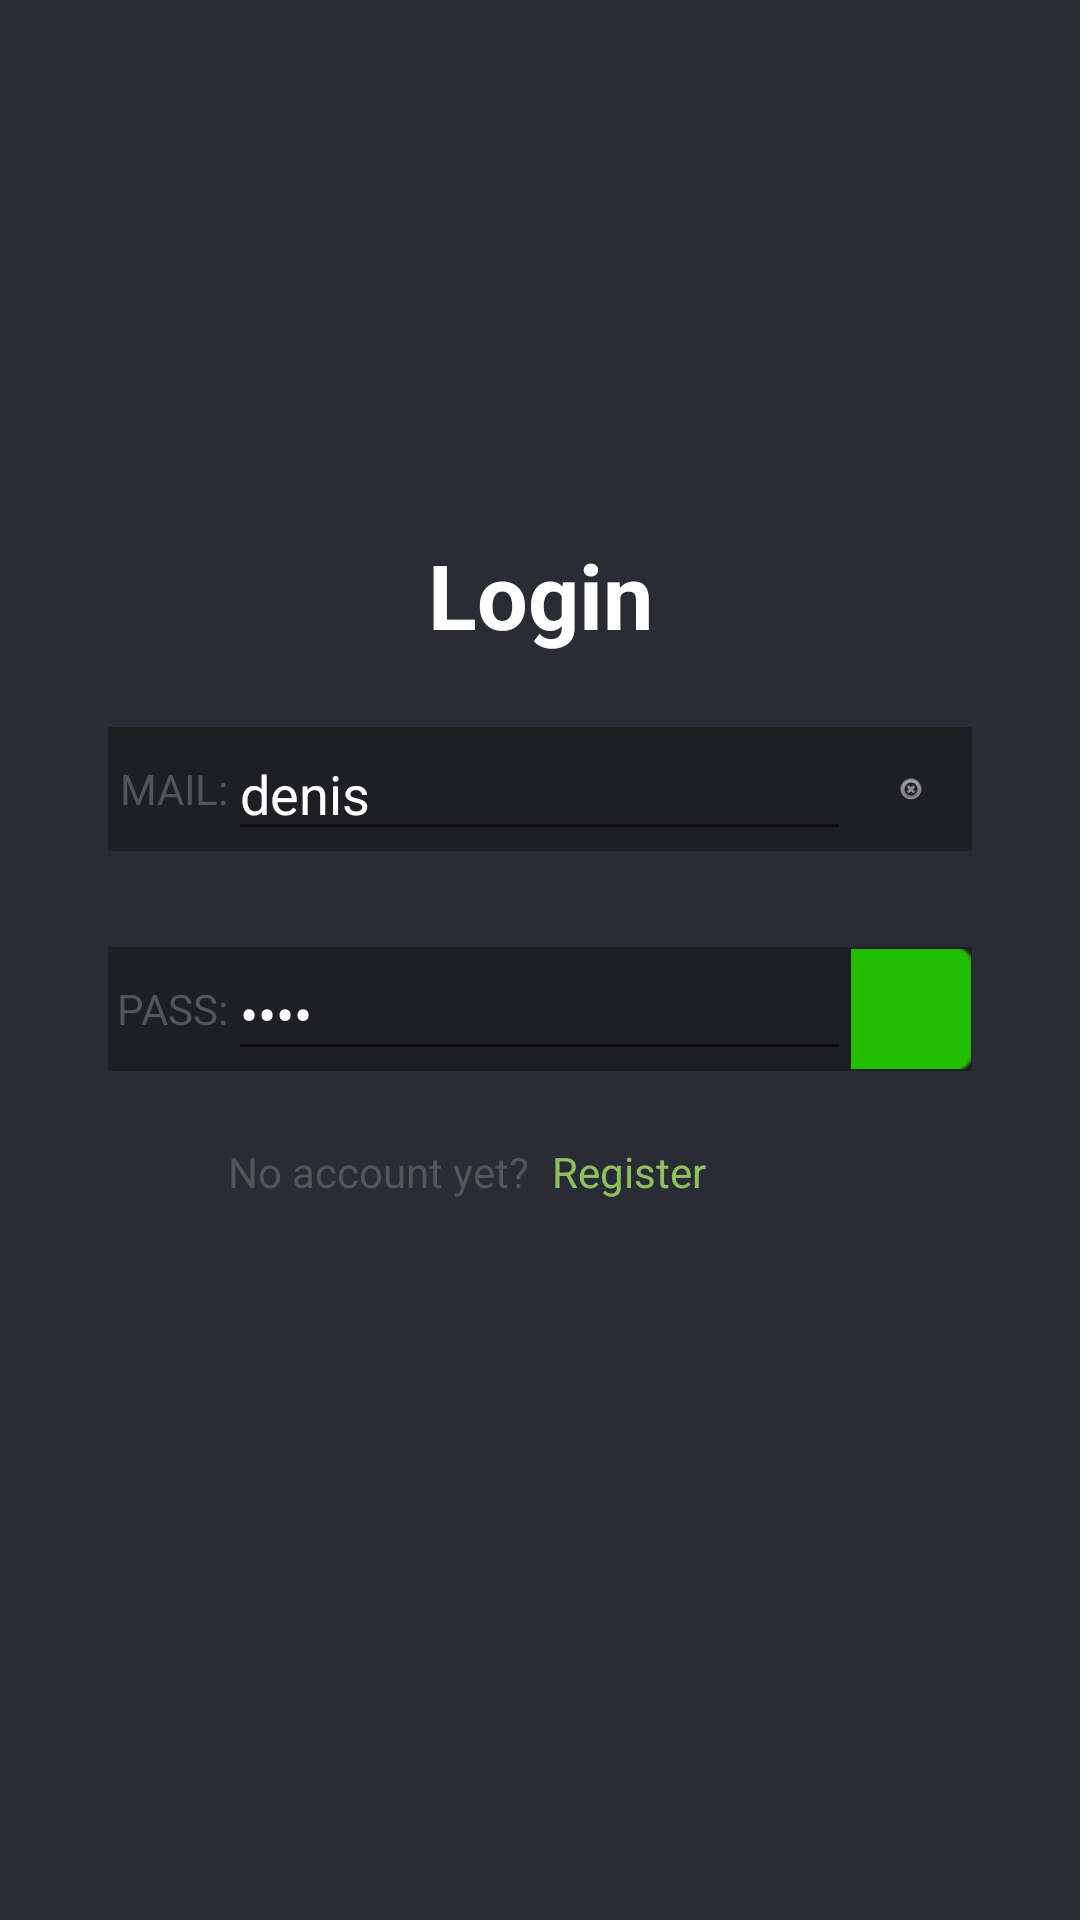

This screen was rendered from an Android layout file. Write that file and the resources it references.
<!-- AndroidManifest.xml: application theme AppTheme -->
<!-- res/layout/activity_login.xml -->
<?xml version="1.0" encoding="utf-8"?>
<android.support.constraint.ConstraintLayout
		xmlns:android="http://schemas.android.com/apk/res/android"
		xmlns:app="http://schemas.android.com/apk/res-auto" xmlns:tools="http://schemas.android.com/tools"
		android:layout_width="match_parent"
		android:layout_height="match_parent"
		tools:context=".Login"
		android:background="@color/mainBackground">

	<ScrollView
			android:layout_width="0dp"
			android:layout_height="0dp"
			app:layout_constraintTop_toTopOf="parent" app:layout_constraintStart_toStartOf="parent"
			app:layout_constraintEnd_toEndOf="parent"
			app:layout_constraintBottom_toBottomOf="parent"
			android:id="@+id/scrollBar" android:scrollbars="none"
			android:scrollbarAlwaysDrawHorizontalTrack="false" android:background="@color/mainBackground"
			android:layout_marginEnd="8dp"
			android:layout_marginStart="8dp">
		<LinearLayout
				android:orientation="vertical"
				android:layout_width="match_parent"
				android:layout_height="wrap_content"
				android:layout_marginLeft="8dp"
				android:layout_marginStart="8dp"
				android:layout_marginEnd="8dp"
				android:layout_marginRight="8dp"
				android:layout_marginTop="150dp"
				android:id="@+id/loginHead"
				android:padding="20dp">
			<TextView
					android:text="@string/Login"
					android:layout_width="match_parent"
					android:layout_height="match_parent"
					tools:layout_editor_absoluteY="1dp"
					tools:layout_editor_absoluteX="176dp"
					android:id="@+id/titleLogin"
					android:textColor="@color/colorAccent"
					android:textStyle="bold"
					android:textSize="30sp"
					android:gravity="center|center_vertical"
					android:padding="8dp"/>
			<LinearLayout
					android:orientation="horizontal"
					android:layout_width="match_parent"
					android:layout_height="match_parent"
					android:background="@color/authInput"
					android:id="@+id/mailLayout"
					android:layout_marginBottom="16dp"
					android:layout_marginTop="16dp">
				<TextView
						android:text="@string/mailUpper"
						android:layout_height="match_parent"
						android:id="@+id/mailText"
						android:layout_weight="0.15"
						android:textColor="@color/authComments"
						android:gravity="end|center_vertical"
						android:layout_width="0dp"
				/>
				<EditText
						android:layout_height="match_parent"
						android:ems="10"
						android:id="@+id/mailInput"
						android:layout_weight="0.7"
						android:textColor="@color/colorAccent"
						android:layout_width="20dp" android:inputType="textWebEmailAddress|textEmailAddress"
						android:visibility="visible" android:paddingLeft="4dp" android:paddingRight="4dp"
						android:importantForAutofill="no" tools:targetApi="o" tools:ignore="LabelFor"
						android:text="denis"/>
				<ImageView
						android:src="@android:drawable/ic_notification_clear_all"
						android:layout_width="0dp"
						android:adjustViewBounds="true"
						android:visibility="visible"
						android:layout_height="match_parent" android:id="@+id/mailBtn" android:layout_weight="0.15"
						android:paddingLeft="15dp" android:paddingRight="15dp"
						android:contentDescription="@string/ClearDescription"/>
			</LinearLayout>
			<LinearLayout
					android:orientation="horizontal"
					android:layout_width="match_parent"
					android:layout_height="match_parent"
					android:layout_marginBottom="16dp"
					android:layout_marginTop="16dp"
					android:id="@+id/passLayout"
					android:background="@color/authInput">
				<TextView
						android:text="@string/passUpper"
						android:layout_height="match_parent"
						android:layout_weight="0.15"
						android:textColor="@color/authComments"
						android:gravity="center_vertical|end"
						android:layout_width="0dp"
						android:id="@+id/passText"/>
				<EditText
						android:layout_height="wrap_content"
						android:inputType="textPassword|textWebPassword"
						android:ems="10"
						android:id="@+id/passInput"
						android:layout_weight="0.7"
						android:textColor="@color/colorAccent"
						android:layout_width="20dp"
						android:password="true" android:paddingLeft="4dp" android:paddingRight="4dp"
						android:importantForAutofill="no" tools:targetApi="o" tools:ignore="LabelFor"
						android:text="1234"/>
				<ImageView
						android:layout_width="0dp"
						android:src="@drawable/next"
						android:layout_height="match_parent"
						android:id="@+id/login"
						android:adjustViewBounds="true"
						android:visibility="visible"
						android:layout_weight="0.15" android:contentDescription="@string/Login"/>
			</LinearLayout>
			<LinearLayout
					android:orientation="horizontal"
					android:layout_width="match_parent"
					android:layout_height="wrap_content"
					android:id="@+id/Register"
					android:paddingLeft="8dp"
					android:paddingRight="8dp"
					android:layout_margin="8dp"
					android:layout_marginLeft="8dp" android:layout_marginStart="8dp" android:layout_marginTop="8dp"
			>
				<TextView
						android:text="@string/noAcc"
						android:layout_width="0dp"
						android:layout_height="match_parent"
						android:id="@+id/registerText"
						android:layout_weight="0.5"
						android:textColor="@color/authComments"
						android:layout_gravity="center"
						android:gravity="center_vertical|end"
						android:paddingLeft="4dp"
						android:paddingRight="4dp"/>
				<TextView
						android:text="@string/Register"
						android:layout_width="0dp"
						android:layout_height="match_parent"
						android:layout_weight="0.5"
						android:textColor="@color/authHint"
						android:layout_gravity="center"
						android:gravity="start|center_vertical"
						android:id="@+id/registerBtn"
						android:paddingLeft="4dp"
						android:paddingRight="4dp"/>
			</LinearLayout>
		</LinearLayout>
	</ScrollView>
</android.support.constraint.ConstraintLayout>
<!-- resources referenced by this layout -->
<resources>
  <color name="authComments">#545559</color>
  <color name="authHint">#8EC05F</color>
  <color name="authInput">#1E1F23</color>
  <color name="colorAccent">#FFFFFF</color>
  <color name="mainBackground">#292C35</color>
  <!-- drawable next: png bitmap (drawable-hdpi, 155 bytes) -->
  <string name="ClearDescription">Clear</string>
  <string name="Login">Login</string>
  <string name="Register">Register</string>
  <string name="mailUpper">MAIL:</string>
  <string name="noAcc">No account yet?</string>
  <string name="passUpper">PASS:</string>
</resources>
